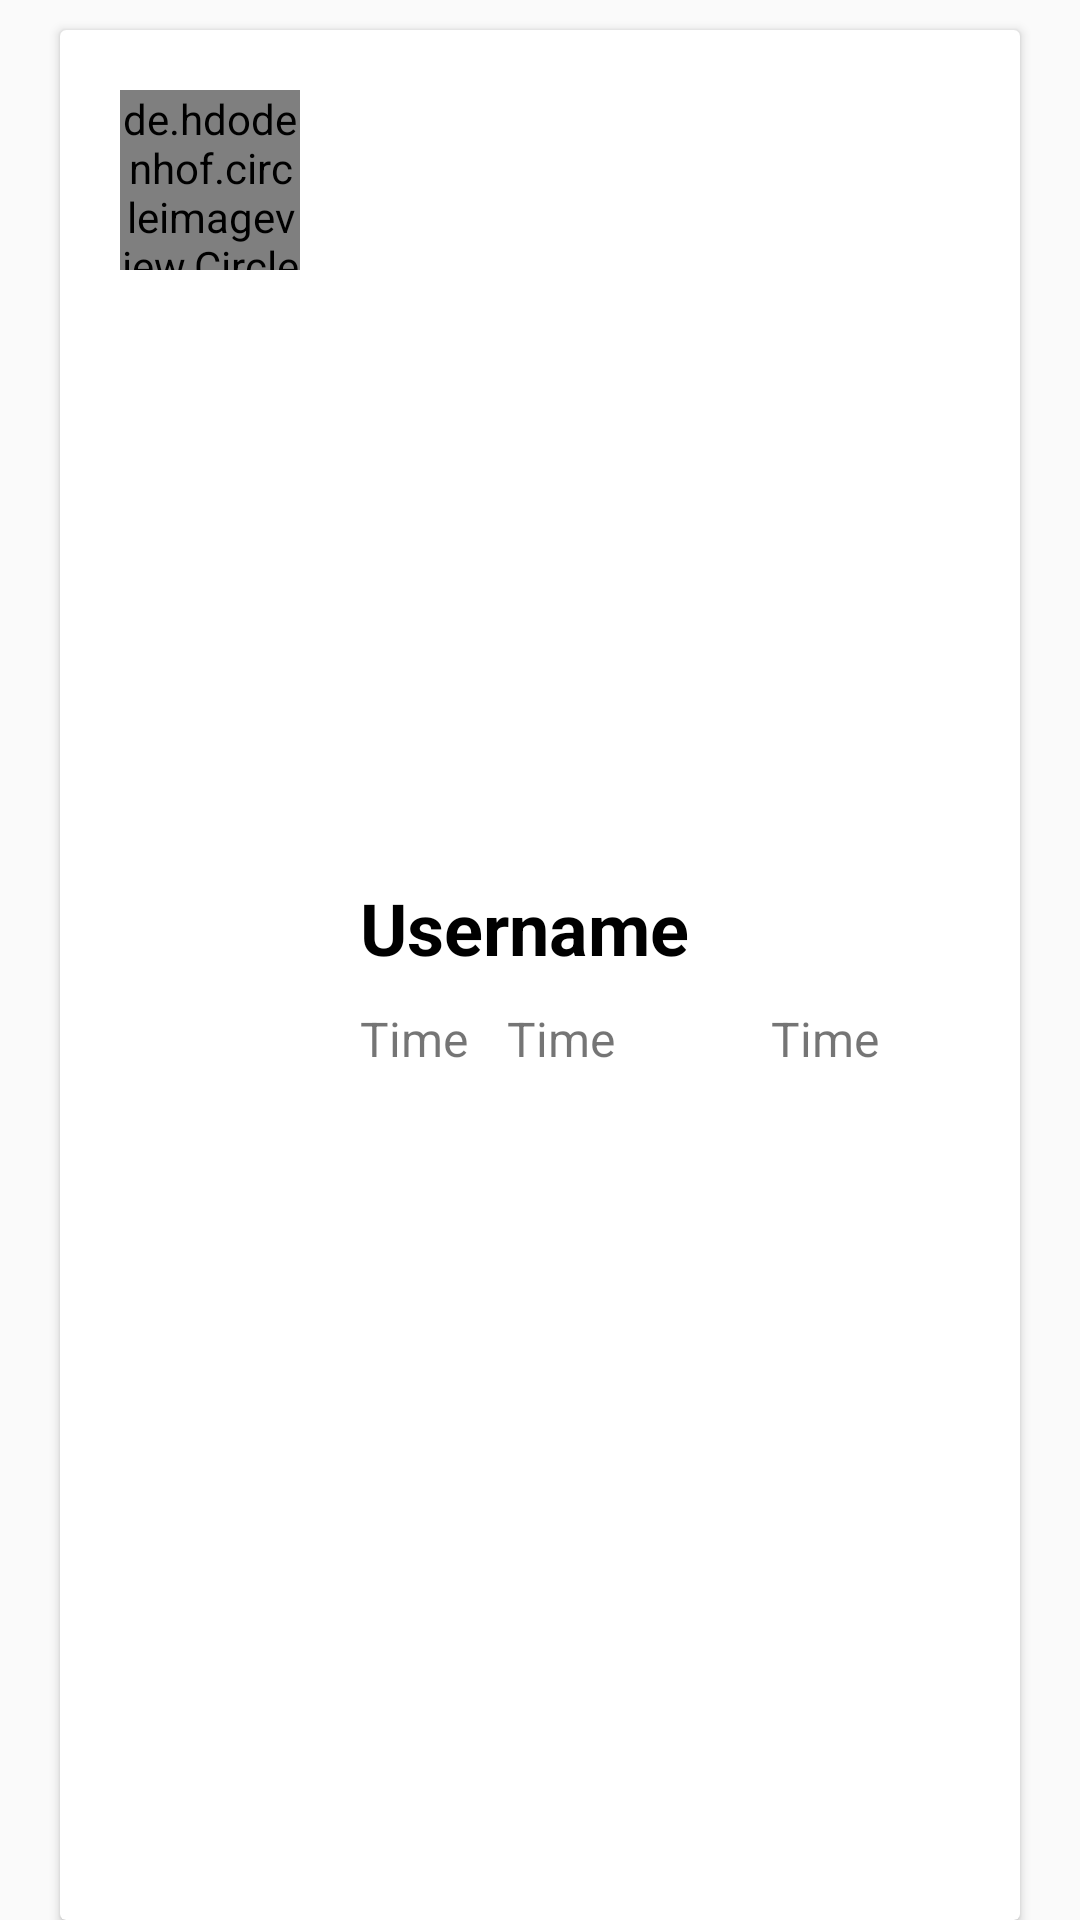

This screen was rendered from an Android layout file. Write that file and the resources it references.
<!-- AndroidManifest.xml: application theme AppTheme -->
<!-- res/layout/group_item.xml -->
<?xml version="1.0" encoding="utf-8"?>
<LinearLayout
    xmlns:android="http://schemas.android.com/apk/res/android"
    android:layout_width="match_parent"
    android:layout_height="wrap_content"
    android:orientation="vertical">


    <androidx.cardview.widget.CardView
        android:layout_width="match_parent"
        android:layout_height="match_parent"
        android:layout_marginLeft="20dp"
        android:layout_marginRight="20dp"
        android:layout_marginTop="10dp">


        <LinearLayout
            android:layout_width="match_parent"
            android:layout_height="match_parent"
            android:orientation="horizontal">

            <de.hdodenhof.circleimageview.CircleImageView
                android:id="@+id/image_profile"
                android:layout_width="60dp"
                android:layout_height="60dp"
                android:layout_margin="20dp"
                android:src="@mipmap/ic_launcher"/>
            <LinearLayout
                android:layout_width="match_parent"
                android:layout_height="wrap_content"
                android:layout_gravity="center_vertical"
                android:orientation="vertical">
                <TextView
                    android:id="@+id/tvUsername"
                    android:layout_width="wrap_content"
                    android:layout_height="wrap_content"
                    android:text="Username"
                    android:textStyle="bold"
                    android:textColor="#000000"
                    android:textSize="24sp"
                    android:layout_marginBottom="10dp"/>
                <LinearLayout
                    android:layout_width="match_parent"
                    android:layout_height="wrap_content"
                    android:orientation="horizontal">
                    <TextView
                        android:id="@+id/tvSender"
                        android:layout_width="match_parent"
                        android:layout_height="wrap_content"
                        android:layout_weight="4"
                        android:text="Time"
                        android:textSize="16sp"/>
                    <TextView
                        android:id="@+id/tvMessage"
                        android:layout_width="match_parent"
                        android:layout_height="wrap_content"
                        android:layout_marginLeft="5dp"
                        android:layout_weight="3"
                        android:text="Time"
                        android:textSize="16sp"/>
                    <TextView
                        android:id="@+id/tvTime"
                        android:layout_width="match_parent"
                        android:layout_height="wrap_content"
                        android:layout_marginLeft="5dp"
                        android:layout_weight="3"
                        android:text="Time"
                        android:textSize="16sp"/>
                </LinearLayout>

            </LinearLayout>


        </LinearLayout>
    </androidx.cardview.widget.CardView>
</LinearLayout>
<!-- resources referenced by this layout -->
<resources>
  <style name="AppTheme" parent="Theme.AppCompat.Light.NoActionBar">
          
          <item name="colorPrimary">@color/colorPrimary</item>
          <item name="colorPrimaryDark">@color/colorPrimaryDark</item>
          <item name="colorAccent">@color/colorAccent</item>
      </style>
  <color name="colorPrimary">#57D486</color>
  <color name="colorPrimaryDark">#47AF8C</color>
  <color name="colorAccent">#85E951</color>
</resources>
